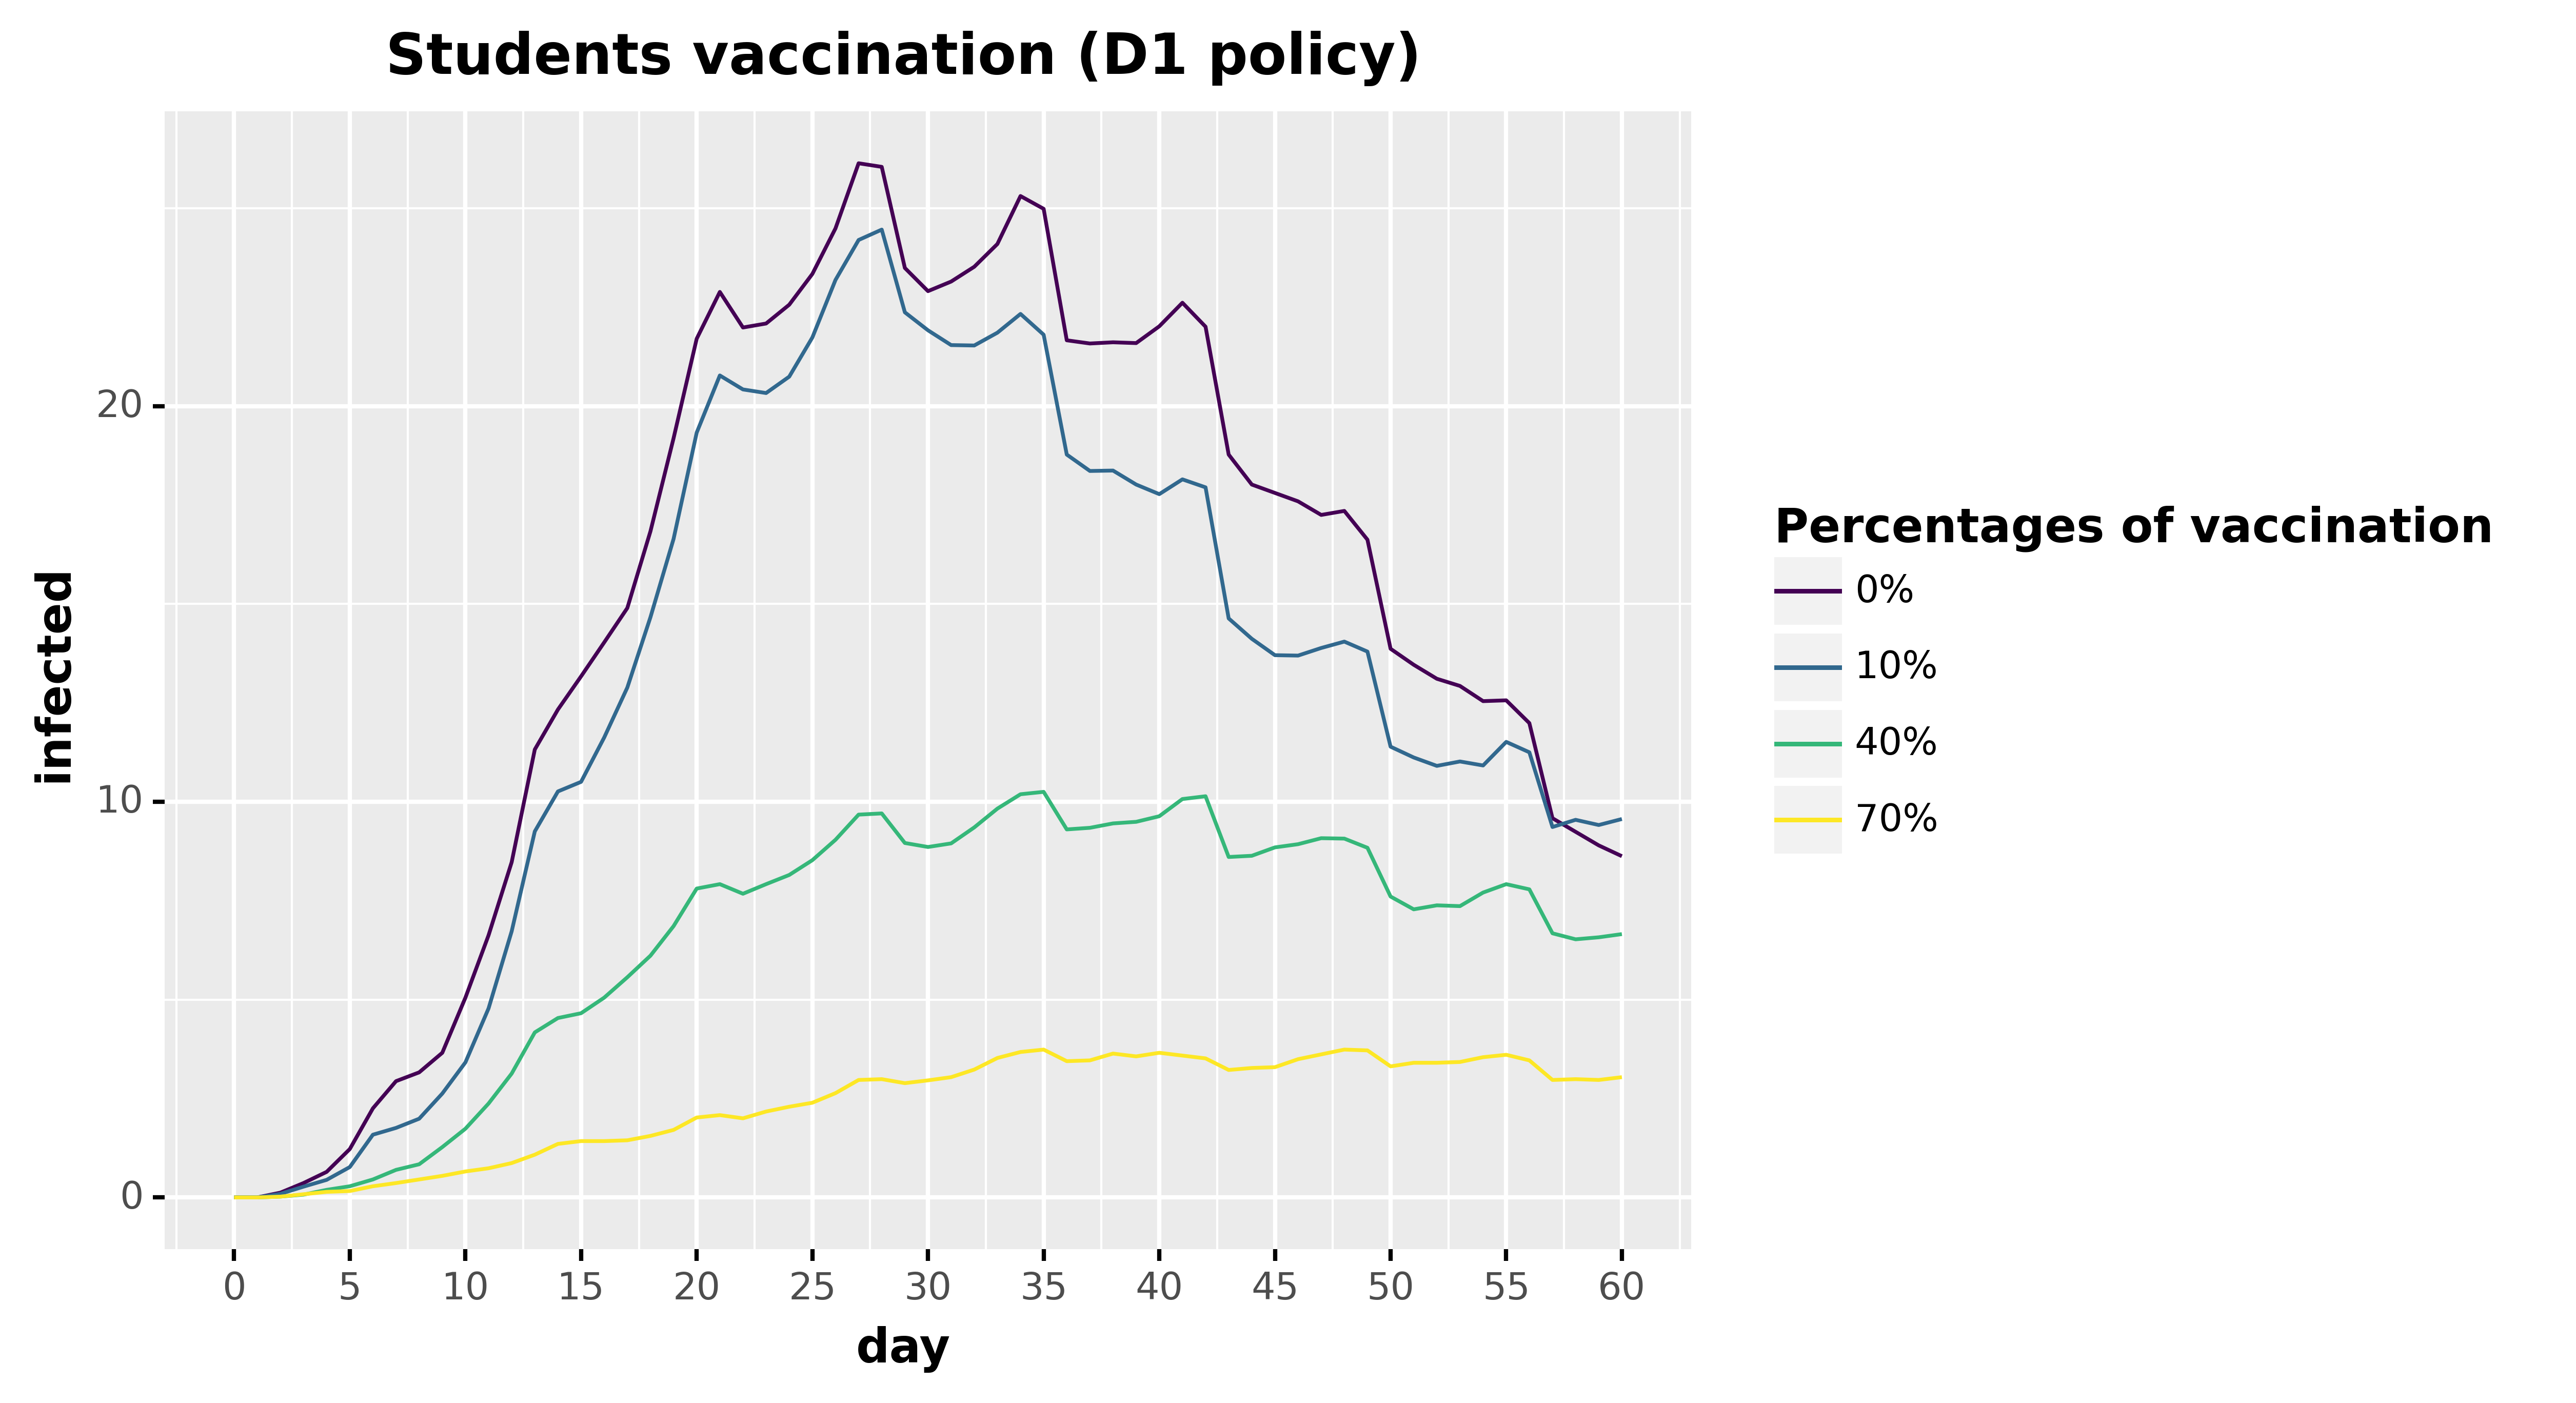

Data behind this chart, as committed beside it:
, day, infected, type, type_pretty
0, 0.0, 0.0, Infected, 0%
1, 1.0, 0.0, Infected, 0%
2, 2.0, 0.1212, Infected, 0%
3, 3.0, 0.3636, Infected, 0%
4, 4.0, 0.6465, Infected, 0%
5, 5.0, 1.222, Infected, 0%
6, 6.0, 2.252, Infected, 0%
7, 7.0, 2.939, Infected, 0%
8, 8.0, 3.162, Infected, 0%
9, 9.0, 3.657, Infected, 0%
10, 10.0, 5.051, Infected, 0%
11, 11.0, 6.626, Infected, 0%
12, 12.0, 8.475, Infected, 0%
13, 13.0, 11.32, Infected, 0%
14, 14.0, 12.33, Infected, 0%
15, 15.0, 13.17, Infected, 0%
16, 16.0, 14.03, Infected, 0%
17, 17.0, 14.9, Infected, 0%
18, 18.0, 16.84, Infected, 0%
19, 19.0, 19.19, Infected, 0%
20, 20.0, 21.71, Infected, 0%
21, 21.0, 22.89, Infected, 0%
22, 22.0, 21.99, Infected, 0%
23, 23.0, 22.09, Infected, 0%
24, 24.0, 22.57, Infected, 0%
25, 25.0, 23.34, Infected, 0%
26, 26.0, 24.49, Infected, 0%
27, 27.0, 26.14, Infected, 0%
28, 28.0, 26.05, Infected, 0%
29, 29.0, 23.49, Infected, 0%
30, 30.0, 22.91, Infected, 0%
31, 31.0, 23.15, Infected, 0%
32, 32.0, 23.53, Infected, 0%
33, 33.0, 24.1, Infected, 0%
34, 34.0, 25.31, Infected, 0%
35, 35.0, 24.99, Infected, 0%
36, 36.0, 21.67, Infected, 0%
37, 37.0, 21.59, Infected, 0%
38, 38.0, 21.62, Infected, 0%
39, 39.0, 21.6, Infected, 0%
40, 40.0, 22.02, Infected, 0%
41, 41.0, 22.62, Infected, 0%
42, 42.0, 22.01, Infected, 0%
43, 43.0, 18.78, Infected, 0%
44, 44.0, 18.02, Infected, 0%
45, 45.0, 17.81, Infected, 0%
46, 46.0, 17.6, Infected, 0%
47, 47.0, 17.25, Infected, 0%
48, 48.0, 17.35, Infected, 0%
49, 49.0, 16.63, Infected, 0%
50, 50.0, 13.87, Infected, 0%
51, 51.0, 13.46, Infected, 0%
52, 52.0, 13.11, Infected, 0%
53, 53.0, 12.93, Infected, 0%
54, 54.0, 12.55, Infected, 0%
55, 55.0, 12.57, Infected, 0%
56, 56.0, 11.99, Infected, 0%
57, 57.0, 9.586, Infected, 0%
58, 58.0, 9.242, Infected, 0%
59, 59.0, 8.899, Infected, 0%
... 184 more rows
